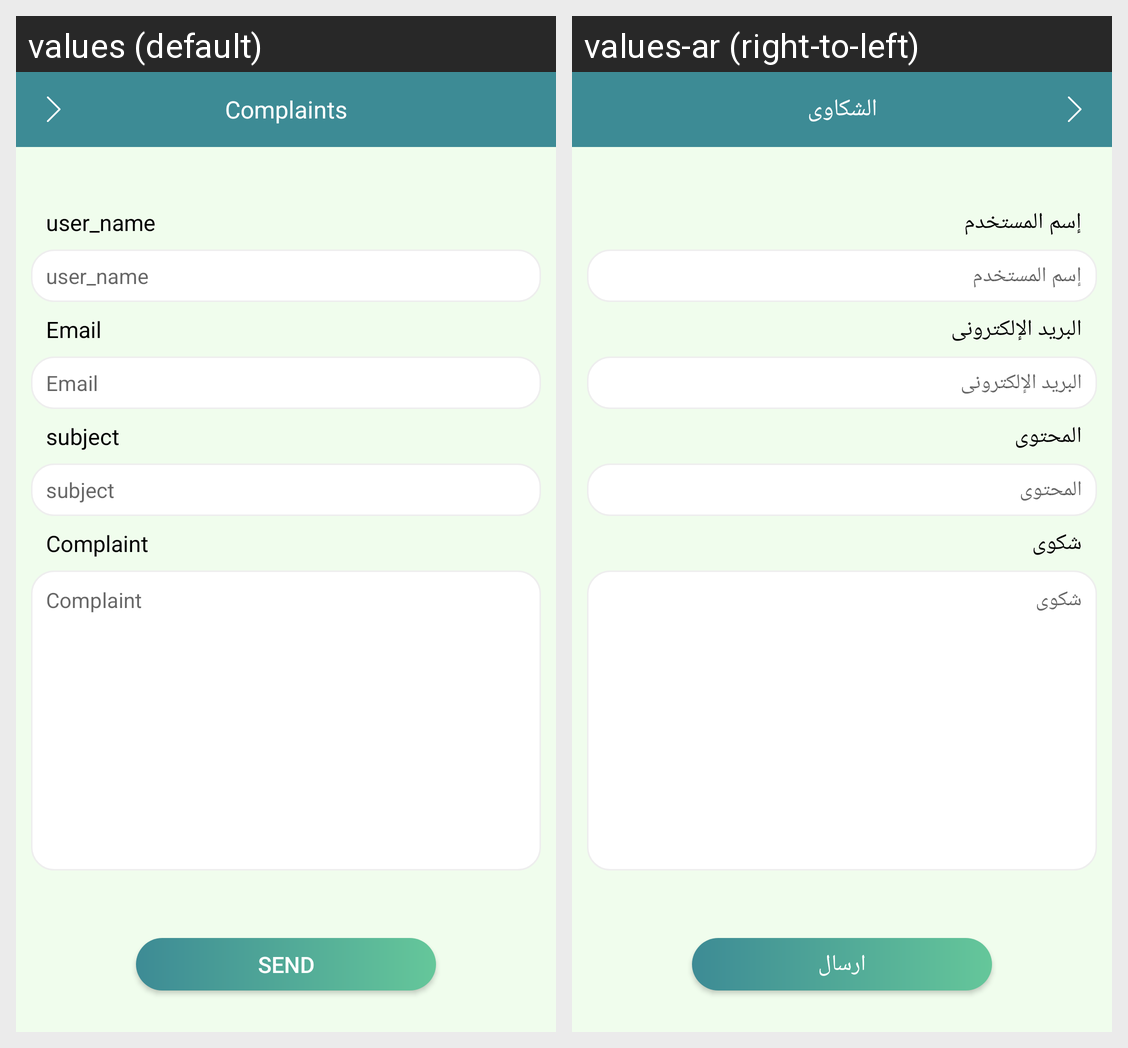

Translations of the strings shown on this Android screen, per locale in the grid:
Android screen res/layout/fragment_contact_us.xml rendered under 2 locales, left to right: values (default), values-ar (right-to-left). Device: Nexus 5 (rendered at 1080×1920; each locale shown at half size, 540×960, under a caption strip naming it); theme AppTheme.
Strings drawn on this screen, with the default value and each locale's value (text and hints the layout hard-codes, and strings that could not be matched under every locale, appear in the picture but are not listed):

contact_us
  values: Complaints
  values-ar: الشكاوى

user_name
  values: user_name
  values-ar: إسم المستخدم

user_email2
  values: Email
  values-ar: البريد الإلكترونى

subject
  values: subject
  values-ar: المحتوى

complaint
  values: Complaint
  values-ar: شكوى

send
  values: send
  values-ar: ارسال
